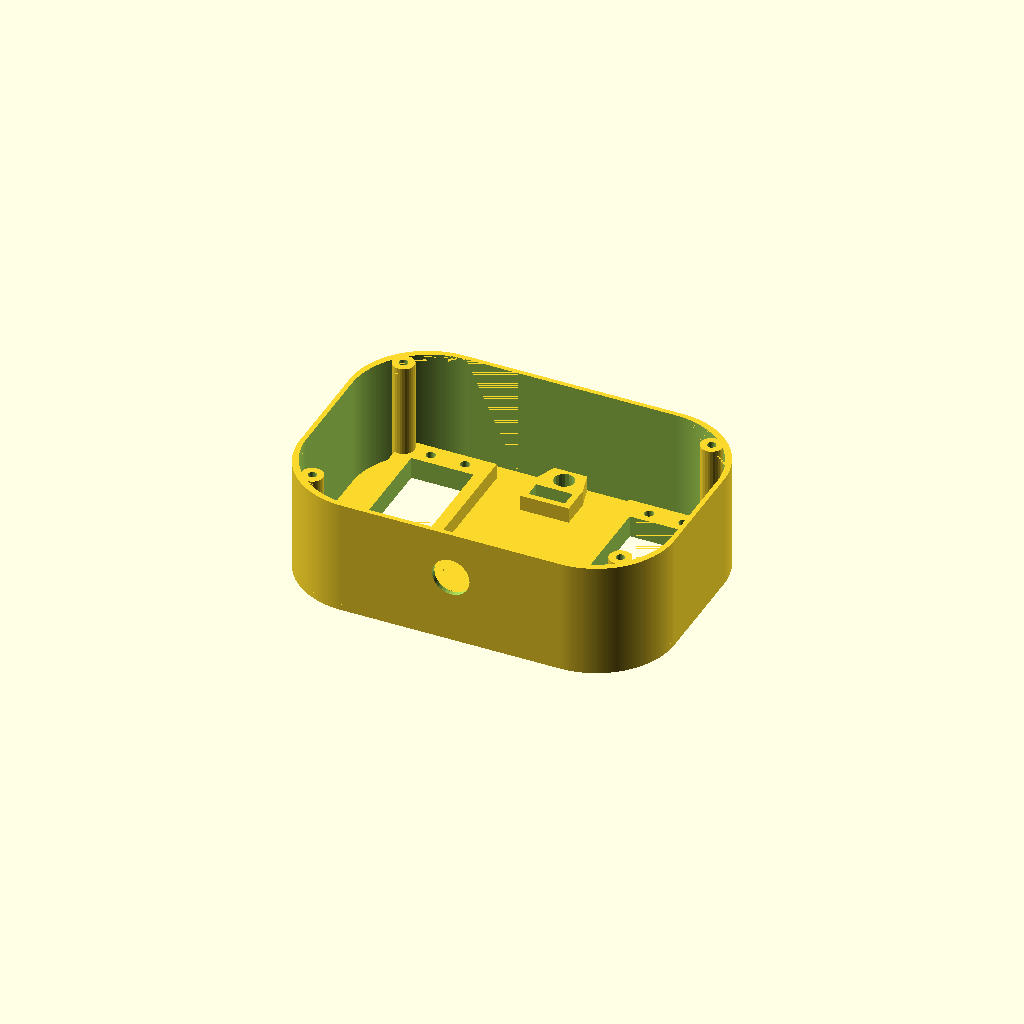
Cell 1 — every parameter at its default value.
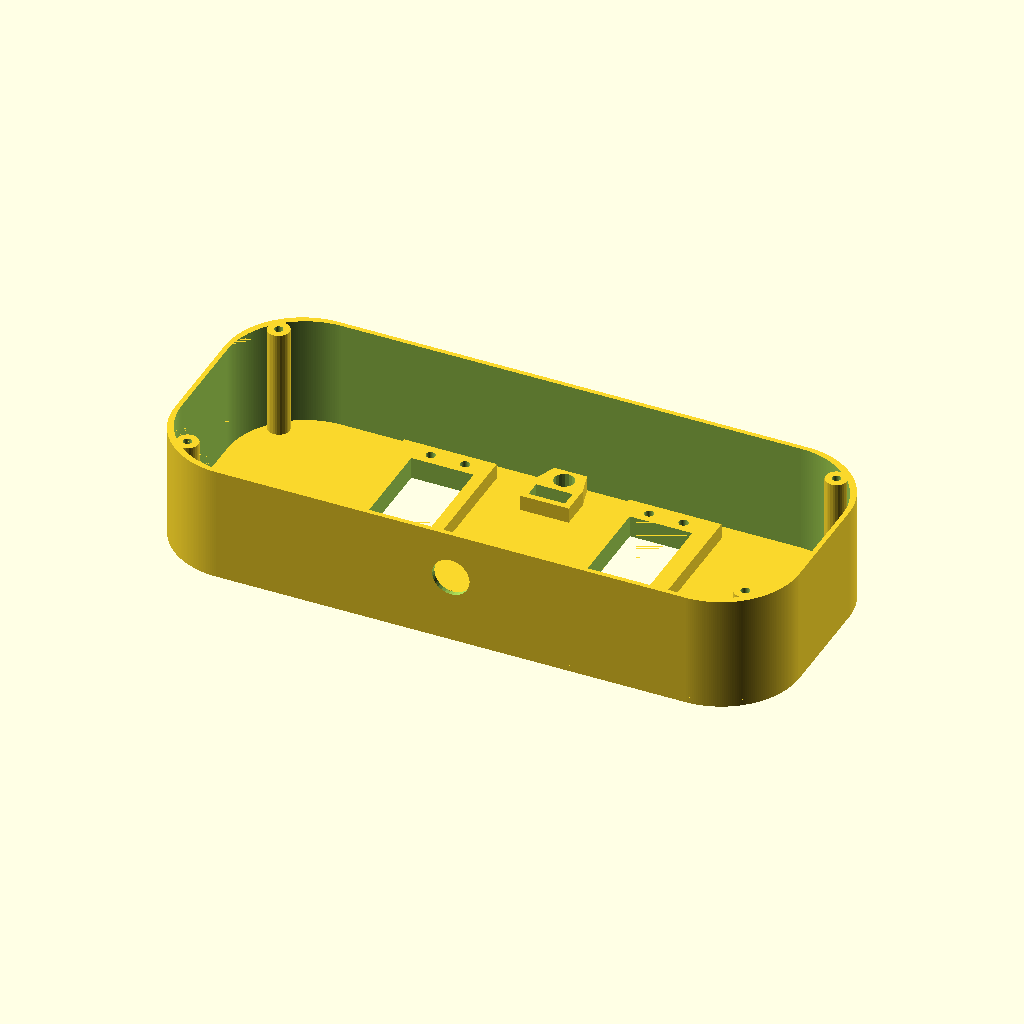
Cell 2 — global_width set to 200, the other parameters unchanged.
One fixed orthographic camera (rotation 55°, 0°, 25°; colour scheme Cornfield) for every cell.
Source of the model, ChipE.scad:
/* [Global options] */

// Part to print
part="base"; // [full:Preview Bot,left_foot:Left Foot,right_foot:Right Foot,base:Base section,middle:Middle section,top:Top Plate,head:Head,battery_holder:Battery Holder,arm:Arm,bracket2:Printable Bracket (leg)]
global_width=120; // [70:1:200]
global_depth=84; // [70:1:200]
// Global rounding radius
global_radius=25; // [0:.1:50]
print_standoffs=1; // [0:No,1:Yes]
// Use RobotGeek parts
rgstock=0; // [0:No,1:Yes]

/* [Base] */

base_height=37; // [35:0.5:80]
// Base thickness
base_thick=1.5; // [0.4:0.1:5]
// Put Open Source Hardware gear on base
osh_base=1; // [1:Yes,0:No]
// Toggle Switch hole on base
base_switch_hole=1; // [1:Yes,0:No]
// Buzzer hole on base
base_buzzer_hole=1; // [1:Yes,0:No]
// Horizontal Leg offset from center
leg_offset_h=30; // [0:1:80]
// Vertical Leg offset from edge
leg_offset_v=6; // [0:1:100]
leg_rotation_left=45;
leg_rotation_right=-45;

/* [Mid Section] */

// Battery holder/hole
mid_battery=1; // [1:Yes,0:No]
battery_type="18650"; // [stock:RobotGeek Stock,18650=4x 18650 size (18x65) rechargeables]
middle_height=27; // [20:1:80]
// Wall thickness on midsection
mid_thick=1.5; // [1:0.25:5]
// Arm holes (make global depth >= 84, middle_height >= 34)
mid_arms=0; // [1:Yes,0:No]


/* [Top Plate] */

// Top-plate thickness
plate_height=2; // [0.2:0.1:10]

/* [Head] */

head_height=46.5; // [20:0.5:80]
// Head thickness
head_thick=1.5; // [0.2:0.1:3]
head_vents=0; // [0:No,1:Yes]
// Head Hole Type (20x4 needs head height >= 60)
head_front="lcd20x2"; // [none:None,lcd20x2:Standard LCD (20x2),lcd20x4:Tall LCD (20x4),eyes10:Eyes (10mm dia),eyes20:Eyes (20mm dia)]
// IR
head_ir=1; // [1:Yes,0:No]

/* [Arm] */

// Connect arm directly to servo
arm_direct=0; // [0:No,1:Yes]
// Arm Thickness
arm_thick=5; // [3:.5:10]
// Arm Outline
armpath=[[[-28,-8],[10,-10],[30,-20],[50,-20],[50,-10],[30,-10],[30,10],[50,10],[50,20],[30,20],[10,10],[-28,8]],[[0,1,2,3,4,5,6,7,8,9,10,11]]]; // [draw_polygon:100x100]

/* [Foot] */

// Foot Thickness
foot_thick=5; // [5:0.5:30]
// Foot Outline
footpath=[[[-22.8,-37.11],[32.8,-37.11],[32.8,37.11],[-32.8,37.11],[-32.8,-27.11]],[[0,1,2,3,4]]]; // [draw_polygon:100x100]
// Label left/right foot
foot_stamp=0;

/* [Bracket] */

bracket_thick=1.575; // [1:0.125:5]
bracket_length=74; // [30:1:100]

/* [Hidden] */

if(part=="full"||part=="all"||part=="bot")
  bot();
else if(part=="full2") {
  stl_bot();
  *translate([27.5,-2.1,142.5]) armblock();
} else if(part=="bracket2") {
  rotate([90,0])
  bracket(bracket_thick);
} else if(part=="base") {
  base();
} else if(part=="middle") {
  middle();
  //%translate([0,0,middle_height]) top_plate();
} else if(part=="top") {
  //%translate([0,0,-middle_height-.01]) middle();
  //%translate([0,0,head_height+2.01]) mirror([0,0,1]) head();
  top_plate();
} else if(part=="head") {
  mirror([1,0]) head();
} else if(part=="foot"||part=="left_foot") {
  foot();
} else if(part=="right_foot") {
  foot(left=0);
} else if(part=="servo") {
  servo();
} else if(part=="shoe"||part=="left_shoe") {
  shoe();
} else if(part=="right_shoe") {
  mirror([1,0]) shoe();
} else if(part=="arm") {
  arm(arm_direct);
} else if(part=="battery_holder") {
  battery_holder();
}
module arm(direct=0) {
  translate([0,0,-arm_thick]) difference(){
    union(){
      translate([20,0]) linear_extrude(arm_thick,convexity=10) {
        polygon(points=armpath[0],paths=armpath[1]);
      }
      if(direct) {
      translate([0,0,arm_thick]) cylinder(d1=15,d2=15,h=5,$fn=50);
      translate([0,0,arm_thick+5]) cylinder(d1=15,d2=10,h=2,$fn=30);
      }
    }
    translate([0,0,-.01]) cylinder(d=3,h=30,$fn=30);
    if(direct)
      translate([0,0,7]) cylinder(d=6,h=30,$fn=30);
    else
      translate([0,0,3]) servo_blade(h=8);
  }
}
module servo_blade(h=2,sub=0) {
 linear_extrude(h+.01) {
       for(r=[0]) rotate([0,0,r]) {
         
    circle(d=13,$fn=40);
    translate([17,0]) circle(d=6,$fn=20);
    *translate([-17,0]) circle(d=6,$fn=20);
    polygon([[0,-5.5],[17,-3],[17,3],[0,5.5]]);
    }
  }
  if(sub!=0) {
    for(x=[7.5:3:16.5],r=[0:90:360]) rotate([0,0,r])
    translate([x,0,-10]) cylinder(d=2,h=20,$fn=20);
  }
}
module armblock() {
  cube([100,70,40]);
}
module bracket(thick=bracket_thick,servo=!rgstock) {
  //#translate([-23.75,-10.5]) import("Chip-E_-_RobotGeek_Biped/files/Bracket.stl");
  if(servo) {
    translate([0,0,-3]) difference(){
      cylinder(d1=10,d2=16,h=3,$fn=30);
      translate([0,0,-.01]) cylinder(d=5.8,h=3.02,$fn=20);
    }
  }
  difference(){
    translate([-23.2,-10.5,0.01]) cube([46.4,21,thick]);
    if(!servo) hornholes(thick);
    else servoholes(thick);
  }
  for(m=[0,1]) mirror([m,0]) {
    difference(){
      translate([-23.5-thick,-10.5,thick+.5]) union() {
        cube([thick,21,bracket_length-20.01+(servo?0:3.5)]);
        if(servo)
          translate([thick,10.5,bracket_length-21.5]) rotate([0,90]) {
            translate([0,0,-thick]) cylinder(d=21,h=thick,$fn=50);
            difference() {
              cylinder(d1=16,d2=10,h=3,$fn=30);
              translate([0,0,-.01]) cylinder(d=5.4,h=3.02,$fn=30);
            }
          }
          translate([thick+0.8,0,0.3]) rotate([0,90]) rotate([-90,0]) rotate_extrude(angle=90,$fn=50) translate([0.8,0]) square([thick,21]);
        *rotate([-90,0]) intersection() {
          translate([2.5,-.45]) linear_extrude(21,convexity=10) difference(){
            circle(d=5,$fn=30);circle(d=1,$fn=20);
          }
          translate([0,0]) cube([5,5,21]);
        }
      }
      translate([-23.6-thick,0,bracket_length-20]) rotate([0,90]) {
        if(!servo) hornholes(thick,1);
        else servoholes(thick);
        if(rgstock)
       for(y=[0:-8.25:-bracket_length+43])
        translate([15.2-y,-7.5]) {
          intersection(){
            cube([5,15,thick+1]);
            translate([-.25,4.5]) rotate([0,0,-45]) translate([-0,4,1]) cube([12,12,thick+3],center=true);
          }
          
        }
      }
    }
  }
    if(!servo) for(m=[0,1]) mirror([0,m])
      translate([-24,10.2,2.5]) rotate([0,90,0]) intersection() {
        linear_extrude(47.5,convexity=10) difference(){
          circle(d=5,$fn=20);circle(d=2,$fn=20);
        }
        translate([-.2,-.2]) cube([2.69,3,47.5]);
      }
}
module servo() {
  *%import("Servo13.stl");
  translate([rgstock?-2.5:0,0]) {
  if(rgstock) {
    translate([10,10,-5]) cylinder(d=6,h=38,$fn=20);
    translate([10,10,37]) difference() {
      translate([0,0,-38.5]) cylinder(d=12,d2=11.75,h=40.1,$fn=50);
      translate([0,0,-.01]) cylinder(d=6,h=2,$fn=30);
    }
  }
  cube([40,20,37]);
  *translate([10,10,-2]) cylinder(d=6,h=41,$fn=20);
  if(!rgstock) translate([-6.25,0,10]) difference() {
    cube([52.5,20,2.3]);
    for(x=[2,50.5],y=[4.5,15.5])
      translate([x,y,-.01]) cylinder(d=4.5,h=3,$fn=30);
  }
  if(rgstock) {
    difference() {
      mirror_zoffset(19.15) {
        difference() { union() {
            translate([40,-5,8.15]) cube([5,30,1.25]);
            mirror_yoffset(10) translate([40,-1,9.4]) cube([5,7,1.25]);
          }
          mirror_yoffset(10) translate([42.5,2.5,9.4]) { cylinder(d=4.5,h=2,$fn=6);
            translate([0,0,-5]) cylinder(d=2.1,h=10,$fn=30);
            translate([0,-2]) cube([2.51,4,3]);
          }
        }
        mirror_yoffset(10) 
        translate([0,-4.97,8.15]) difference() {
          union(){
            cube([40,5,1.25]);
            translate([0,0,1.25]) {
              cube([6,5,1.25]);
              translate([14.1,0])
                cube([11.85,5,1.25]);
              translate([34,0])
                cube([6.94,5,1.25]);
            }
          }
          for(x=[2.5,17.5,22.5,37.5])
            translate([x,2.5,1.25]) {
              rotate([0,0,90])
                cylinder(d=4.5,h=2,$fn=6);
              translate([-2,-2.51]) cube([4,2.5,3]);
              translate([0,0,-5]) cylinder(d=2.1,h=10,$fn=30);
            }
        }
      }
      mirror_yoffset(10) mirror_zoffset(20) mirror_xoffset(21) translate([-3,0,7]) rotate([0,0,-135]) cube(10);
    }
  }
  }
}
module mirror_xoffset(xoff)
{
  translate([xoff,0]) for(m=[0,1]) mirror([m,0]) translate([-xoff,0]) children();
}
module mirror_yoffset(yoff)
{
  translate([0,yoff]) for(m=[0,1]) mirror([0,m]) translate([0,-yoff]) children();
}
module mirror_zoffset(zoff)
{
  translate([0,0,zoff]) for(m=[0,1]) mirror([0,0,m]) translate([0,0,-zoff]) children();
}
module servoholes(thick) {
   cylinder(d=3,h=thick+1,$fn=20);
}
module hornholes(thick,square=0) {
  cylinder(d=10,h=thick+.5,$fn=20);
  for(r=[0:45:359])
    rotate([0,0,r]) translate([7.5,0]) cylinder(d=2,h=thick+.5,$fn=12);
  if(square)
    translate([-15,-5]) cube([15,10,thick+2]);
}

module foot(bot_offset=0,left=1) {
  //%translate([-121.11,-33.82]) import("Chip-E_-_RobotGeek_Biped/files/Foot_Left.stl");
  //import("Chip-E_-_RobotGeek_Biped/files/Foot_Left.stl");
  translate(bot_offset?[121.11,32]:[]) {
    translate([0,-2]) mirror([0,1]) mirror([left?0:1,0])
    {
      translate([-26,17,5.11]) rotate([90,0]) {
        if(part=="full")
          translate([0,foot_thick-5]) color("gray") servo();
        //else %servo();
      }
      if(!rgstock) foot_sidemod();
      }
    mirror([left?0:1,0])
    difference() {
      linear_extrude(foot_thick) polygon(points=footpath[0],paths=footpath[1]);
      if(foot_stamp) mirror([left?0:1,0])
        translate([0,-26,foot_thick-.8]) rotate([0,0,180]) linear_extrude(1) text(left?"left":"right",valign="center",halign="center");
      translate([32.8-7,-33.82+3.6,foot_thick-.6]) cylinder(d=7,h=2,$fn=30);
      translate([0,0,foot_thick-5]) if(rgstock) {
        translate([-29,-13.7,-.01]) cube([44.9,22.5,5.2]);
        for(x=[8.5,-6.5,-11.5,-26.5]) translate([x,-18,2.5]) rotate([-90,0]) cylinder(d=2,h=30,$fn=20);
      }
    }
    mirror([left?0:1,0])
    linear_extrude(foot_thick+1) difference() {
      polygon(points=footpath[0],paths=footpath[1]);
      offset(r=-3) polygon(points=footpath[0],paths=footpath[1]);
    }
  }
}
module foot_sidemod(both=0) {
  
  translate([-25.8,16.8,5.5]) rotate([90,0]) {
    translate([0,0,40.5]) {
      difference(){
        union(){
          translate([-1,-1,-1]) cube([21,21,3]);
          translate([10,10]) cylinder(d=5,h=3,$fn=40);
        }
        translate([10,10,-1.02]) cylinder(d=3,h=5.02,$fn=30);
      }
      *translate([10,10]) 
        cylinder(d=6,h=3,$fn=30);
    }
  translate([0,10]) for(m=both?[0,1]:[0]) mirror([0,m,0]) translate([-7,-5-10,8.2]) difference(){
    union(){
      cube([54,4.5,22]);
      translate([0,0,4.3]) cube([6.5,25,30]);
      translate([47,0,4.3]) cube([6.5,25,17.7]);
    }
    *translate([-.01,-.01,22]) cube([8,5,14.5]);
    translate([-.01,12,20]) cube([10,14,11.3]);
    translate([7,-.01,both?8:3]) cube([39,28,16]);
    /*
    rotate([0,0,45]) translate([-1,-8,-2]) cube([5.3,30,40]);
    translate([-1,-8,-2]) cube([5.3,13,40]);
    translate([48,0]) rotate([0,0,-45]) translate([-1,-8,-2]) cube([5.3,30,40]);
    translate([50,0]) translate([-1,-8,-2]) cube([5.3,13,40]);
    */
    for(x=[3,51],y=[9.5,20.5])
      translate([x,y,0]) cylinder(d=3,h=40,$fn=20);
    for(x=[9.6,24.5,29.5,44.5])
      translate([x,2.5,-.01]) cylinder(d=2.5,h=30,$fn=20);
  }
}
}
module base() {
//  base_heigt=37;
  //%translate([-77.58,-32.94,-78.48]) import("Chip-E_-_RobotGeek_Biped/files/Base.stl");
  intersection()
  {
    translate([global_width*-.5,global_depth*-.5,.01]) 
        cube2([global_width,global_depth,base_height-.01],global_radius);
    union(){

  difference() {
    color(part=="full"?"green":false) union() {
    translate([global_width*-.5,global_depth*-.5]) difference() {
      cube2([global_width,global_depth,base_height],global_radius);
      translate([base_thick,base_thick,-.01]) cube2([global_width-base_thick*2,global_depth-base_thick*2,base_height+.02],global_radius);
    }
    }
    // buzzer hole
    if(base_buzzer_hole)
      translate([0,global_depth*-.5-.01,22]) rotate([-90,0]) cylinder(d=12,h=3,$fn=30);
    if(osh_base)
      translate([0,global_depth*.5-.5,base_height/2]) rotate([90,0]) scale(0.4) mirror([0,0,1]) osh_badge();
  }
  *%mirror_xoffset(0) translate([-10-leg_offset_h/2,-13]) rotate([0,0,90]) servo();
  difference() {
    color(part=="full"?"green":false) union() {
      translate([global_width*-.5,global_depth*-.5]) cube2([global_width,global_depth,2],global_radius);
      // center block
      translate([0,(global_depth-70)/2]) translate([-8.375,16.4]) linear_extrude(7) polygon([[0,0],[15.6,0],[15.6,9.7],[13.6,17],[3.1,17],[0,9.2]]);
    for(m=[0,1]) mirror([m,0]) {
        translate([-35.8-leg_offset_h/2,-14-leg_offset_v]) cube([29.6,55,7]);
        if(print_standoffs)
        for(ym=[0,1]) mirror([0,ym]) translate([global_width*-.5+5,global_depth*-.5+5]) offset_global_radius() { 
          cylinder(d=7,h=37,$fn=30);
          translate([-3.5,-3.5]) cube([3.5,3.5,37]);
        }
      }
    }
    mirror_xoffset(0)
    translate([-30-leg_offset_h/2,-7.5-leg_offset_v,-.01]) {
      cube([20,40.8,7.02]);
      translate([0,-6]) for(y=[3,50.5],x=[4.5,15.5])
translate([x,y,-.01]) cylinder(d=3,h=9,$fn=30);
      if(rgstock) // RG servo holes
      for(x=[-2.5,22.3],y=[3,38])
      translate([x,y,-.01]) cylinder(d=2,h=9,$fn=20);
    }
    translate([0,(global_depth-70)/2]) {
      // Wire hole
      translate([-6.5,18.3,-.01]) cube([11.7,5.25,8]);
      // Switch hole
      if(base_switch_hole)
      translate([0,28.8,-.01]) cylinder(d=6.5,h=8,$fn=20);
      mirror_xoffset()
      {
        translate([0,(global_depth-70)/-2]) for(ym=[0,1]) mirror([0,ym]) translate([global_width*-.5+5,global_depth*-.5+5,-.01]) { 
            offset_global_radius()
            cylinder(d=2.8,h=38,$fn=30);
          }
      }
    }
  }
    *if(base_buzzer_hole)
      color("black") translate([0,global_depth*-.5-1.01,22]) rotate([-90,0]) cylinder(d=11.5,h=3,$fn=30);
  }
  }
}

module middle() {
  //%translate([-77.58,-32.94,-128.98+13.5]) import("Chip-E_-_RobotGeek_Biped/files/Midsection.stl");
  difference() {
    union() {
      difference() {
        translate([global_width*-.5,global_depth*-.5]) cube2([global_width,global_depth,middle_height],r=global_radius);
        translate([global_width*-.5+mid_thick,global_depth*-.5+mid_thick,2]) cube2([global_width-mid_thick*2,global_depth-mid_thick*2,middle_height],r=(global_radius>0)?global_radius-1:0);
        translate([(leg_offset_h-10)/2,leg_offset_v-10]) {
          translate([15,-13,-.01]) cube([20,20,3]);
          translate([-35.2,-13,-.01]) cube([20,40.2,3]);
          translate([-47.8,7.3,-.01]) cube([14,11.65,3]);
          translate([-20,13.2,-.01]) cube([24.1,11.65,3]);
        }
        
        mirror_xoffset(0) mirror_yoffset(0) translate([global_width*-.5+5,global_depth*-.5+5,-.01]) offset_global_radius() cylinder(d=3,h=30,$fn=20);
      }
      if(print_standoffs)
        for(my=[0,1],mx=[0,1]) mirror([mx,0]) mirror([0,my]) translate([global_width*-.5+mid_thick+4,global_depth*-.5+12]) offset_global_radius() {
        translate([-0.5,0]) cylinder(d=6,h=middle_height,$fn=20);
        translate([-(global_radius>5?global_radius/2:0)-1,-3]) cube([global_radius>5?global_radius/2:0,6,middle_height]);
      }
      if(mid_battery)
      {
        if(battery_type=="18650") {
          translate([30,global_depth*-.5+mid_thick+0.5,4]) rotate([0,0,90]) battery_holder(4);
        }
        translate([28.419-(global_radius>5?global_radius/2:0),global_depth/2-27]) {
          difference(){
            union() {
              linear_extrude(8) polygon([[10.5,3.5],[12.4,8],[12.4,27],[0,27],[0,7.9],[1.7,3.5]]);
              translate([1.7,0]) cube([9,3.5,12.2]);
            }
            translate([-.01,9.4,3.52]) cube([13,4.1,3.2]);
            translate([6.2,-.01,14.5]) rotate([-90,0]) cylinder(d=9,h=5,$fn=30);
          }
        }
      }
      if(mid_arms) {
        mirror_xoffset(0) {
         *%translate([global_width*-.5-6.5,-17.5-(rgstock?0:2.5),middle_height/2-8.8]) rotate([0,90]) rotate([0,0,90]) servo();
          translate([global_width*-.5-5.5,-28,0]) cube2([7,56,middle_height],r=global_radius>2?2:global_radius);
        }
      }
    }
    if(mid_arms) {
      mirror_xoffset(0) translate([global_width*-.5-.01,-20.25,middle_height/2-9]) {
        translate([-6,0]) cube([mid_thick+6.02,40.5,20.5]);
        translate([-7,-.4,20]) rotate([0,90,0]) {
        translate([0,-6]) for(y=[3,50.5],x=[4.5,15.5])
          translate([x,y,-.01]) cylinder(d=2.8,h=9,$fn=30);
        if(rgstock) // RG servo holes
          for(x=[-2.5,22.3],y=[3,38])
            translate([x,y,-.01]) cylinder(d=2,h=9,$fn=20);
        }
      }
    }
    if(mid_battery)
    translate([34.619-(global_radius>5?global_radius/2:0),global_depth/2-3,14.5]) rotate([-90,0]) cylinder(d=12.5,h=5,$fn=30);
    // Standoff holes
    mirror_xoffset(0) mirror_yoffset(0) translate([global_width*-.5+5,global_depth*-.5+12,-.01]) offset_global_radius() cylinder(d=3,h=middle_height+.02,$fn=20);
  }
}
module battery_holder()
{
  bht=8;
  if(battery_type=="18650")
  {
    difference() {
      cube([20*4,69,bht]);
      for(x=[10:18.2:70])
        translate([(x>40?5:0)+x,2,bht+3]) rotate([-90,0]) cylinder(d=18,h=65,$fn=40);
    }
  }
}

module offset_global_radius()
{
  rotate([0,0,45]) translate([global_radius>5?(global_radius)/2.5-2:0,0]) rotate([0,0,-45])
  children();
}

module head_shape()
{
  headshape=[[global_width*-.5,0],[global_width*.5,0],[global_width*.5,head_height],[global_width*-.5+8.7,head_height],[global_width*-.5,head_height-8.7]];
  difference() {
    if(global_radius>0) {
        minkowski() {
            translate([0,global_depth*.5-global_radius]) rotate([90,0]) linear_extrude(global_depth-global_radius*2) polygon([for(point=headshape) [point[0]+(point[0]<0?global_radius:-global_radius),point[1]]]);
            cylinder(r=global_radius,$fn=global_radius*5);
          }
        } else {
          translate([0,global_depth*.5]) rotate([90,0]) linear_extrude(global_depth) polygon(headshape);
        }
        if(global_radius>0) {
          minkowski() {
            translate([0,global_depth*.5-head_thick-global_radius]) rotate([90,0]) linear_extrude(global_depth-head_thick*2-global_radius*2) offset(head_thick*-1) polygon([for(point=headshape) [point[0]+(point[0]<0?global_radius:-global_radius),point[1]]]);
              cylinder(r=global_radius,$fn=global_radius*5);
          }
        } else {
            translate([0,global_depth*.5-head_thick]) rotate([90,0]) linear_extrude(global_depth-head_thick*2) offset(head_thick*-1) polygon(headshape);
        }
        translate([global_width*-.5+head_thick,global_depth*-.5+head_thick,-1]) cube2([global_width-head_thick*2,global_depth-head_thick*2,6],global_radius);
        }
}

module head()
{
  difference() {
    union() {
      
      color(part=="full"?"red":false) translate([0,0,head_height]) mirror([0,0,1]) {
        //%translate([-42.22,35,46.5]) rotate([0,180,180]) import("Chip-E_-_RobotGeek_Biped/files/Head.stl");
        head_shape();
      }
      translate([50-(global_width/2),0]) {
        if(head_ir)
          for(x=[-38,-18],y=[-7.5,22.5]) translate([x,y,1]) cylinder(d=6,h=4.5,$fn=20);
      }
      if(head_front=="lcd20x2"||head_front=="lcd20x4")
      {
        translate([global_width*-.5+9.35,global_depth*-.5+head_thick,1]) cube([4.5,4-head_thick,24.5]);
      }
    }
    for(xm=[0,1],ym=[0,1]) mirror([xm,0]) mirror([0,ym]) offset_global_radius()
        translate([global_width*-.5+(xm?5:12),global_depth*-.5+(!xm&&!ym?10:5),-2]) cylinder(d=3,h=head_height,$fn=20);

    *for(y=[global_depth*-.5+10,global_depth/2-5]) translate([-38,y,-2]) cylinder(d=3,h=4,$fn=20);
    if(head_ir) {
      translate([50-(global_width/2),0]) for(x=[-38,-18],y=[-7.5,22.5]) translate([x,y,-.01]) cylinder(d=3,h=10,$fn=20);
        translate([global_width/-2+16,11.5,-2]) linear_extrude(4) chamfer_square(12.2,12);
    }
      translate([global_width*-.5-.01,25,28.5]) mirror([0,1]) rotate([0,180]) rotate([0,0,90]) rotate([-90,0,0]) linear_extrude(3) chamfer_square(15,10);
      if(head_vents) {
        for(x=[global_width*-.5+10:10:global_width/2],y=[6,36]) translate([x,global_depth/2+.01,y]) rotate([90,0]) cylinder(d=3,h=4,$fn=20);
        for(x=[-35,-5,25]) translate([x,global_depth/2-3,21.5]) cube([10,5,3.5]);
        }
      if(head_front!="none")
      translate([-36,global_depth*-.5+3,12]) rotate([90,0]) {
      linear_extrude(5) {
        
        if(head_front=="eyes10"||head_front=="eyes20")
        {
          for(x=[20,-20])
          translate([36+x,head_height/2-12]) circle(d=head_front=="eyes10"?10:20,h=5,$fn=50);
        } else {
          square([72,24.5*(head_front=="lcd20x4"?2:1)]);
        }
        }
        if(head_front=="lcd20x2"||head_front=="lcd20x4")
          translate([2.9,4.5,2.6]) cylinder(d=20,h=3,$fn=50);
      }
  }   
  if(head_front=="lcd20x2"||head_front=="lcd20x4")
  {
    translate([-36,global_depth*-.5,12.3]) lcd();
  }
}
module chamfer_square(w,h,chamfer=1.5)
{
  polygon([[chamfer,0],[w-chamfer,0],[w,chamfer],[w,h-chamfer],[w-chamfer,h],[chamfer,h],[0,h-chamfer],[0,chamfer]]);
}

module top_plate()
{
  //%translate([-77.58,-32.94,-142.48]) import("Chip-E_-_RobotGeek_Biped/files/Top_Plate.stl");
  difference() {
    union() {
      translate([global_width*-.5,global_depth*-.5]) cube2([global_width,global_depth,plate_height],global_radius);
      // Standoffs
      if(print_standoffs)
      for(xm=[0,1],ym=[0,1]) mirror([xm,0]) mirror([0,ym]) offset_global_radius()
        translate([global_width*-.5+(xm?5:12),global_depth*-.5+(!xm&&!ym?10:5)]) {
          cylinder(d=7,h=head_height,$fn=30);
          cylinder(d1=8,d2=6,h=4,$fn=30);
        }
    }
    
    mirror_xoffset(0) mirror_yoffset(0) offset_global_radius() translate([global_width*-.5+5,global_depth*-.5+12,-.01]) cylinder(d=3,h=30,$fn=20);
    translate([0,0,-.01]) for(pos=[[-15.7,-19.25],[-14.5,29],[36.6,-14.25],[36.6,13.8]]) translate(pos) cylinder(d=3.3,h=3,$fn=26);
      translate([mid_arms?-5:-42.4,-5.8,-.01]) cube([11.65,17.3,plate_height+1]);
    // Standoff holes
      for(xm=[0,1],ym=[0,1]) mirror([xm,0]) mirror([0,ym]) offset_global_radius()
        translate([global_width*-.5+(xm?5:12),global_depth*-.5+(!xm&&!ym?10:5),-.01]) cylinder(d=2.8,h=head_height+2,$fn=20);

  }
}

module lcd() {
  if(part=="full")
  translate([0,-2]) {
    color("black")
      cube([72,4,head_front=="lcd20x2"?24:40]);
    color("cyan")
      translate([4,-.01,4]) cube([64,1,head_front=="lcd20x2"?16:32]);
  }
  
}

module cube2(dims,r=0)
{
  linear_extrude(dims[2]) {
    translate([r,0]) square([dims[0]-r*2,dims[1]]);
    translate([0,r]) square([dims[0],dims[1]-r*2]);
    for(x=[r,dims[0]-r],y=[r,dims[1]-r])
      translate([x,y]) circle(r=r,$fn=r*10);
  }
}
module shoe(bot_offset=0) {
  *%translate([35,0]) mirror([1,0])
  *servo();
  translate(bot_offset?[166,35]:[])
    translate([-26,17,5.1]) rotate([bot_offset?90:0,0])
  //translate([rgstock?-7.5:-10,rgstock?19.5:20,3]) rotate([0,0,180])
  {
    *%import("Chip-E_-_RobotGeek_Biped/files/Shoe_Left.stl");
    difference() {
      union(){
        translate([-22,15]) scale([1,0.92,1]) cylinder(d=50,h=32.5,$fn=50);
        translate([-5,0,0]) cube([8,15,32.5]);
      }
      translate([rgstock?-50:-45,rgstock?-5:-10,rgstock?5:6.5]) cube([50,30,rgstock?22.5:30]);
      translate([-50,-10,-1]) cube([45,30,50]);
      translate([-50,19,-1]) cube([5,20,40]);
      translate([-6,-5,-1]) cube([5,5,40]);
      if(rgstock) {
        translate([-5,20]) mirror([1,0]) for(x=[2.5,17.5,22.5,37.5])
          translate([x,2.5,1.25]) {
            translate([0,0,-5]) cylinder(d=2.1,h=40,$fn=30);
          }
        for(y=[2.5,17.5]) translate([-2.5,y,-5]) cylinder(d=2.1,h=40,$fn=30);
      } else {
        for(y=[4.5,15.5])
        translate([-0.5,y,-1]) cylinder(d=2.8,h=20,$fn=20);
      }
    }
  }
}

module bot() {
  translate([77.58,0]) {
    translate([-160-leg_offset_h/2,-26.94-leg_offset_v]) translate([140,35]) rotate([0,0,leg_rotation_right]) translate([-140,-35]) {
      
      foot(1,left=0);
      translate([0,0,foot_thick-5]) color("teal")
      translate([0,35.75]) translate([124,0]) mirror([1,0]) translate([-118,0]) mirror([0,1]) translate([0,-35.75]) shoe(1);
    }
    translate([-82.58+leg_offset_h/2,-26.94-leg_offset_v]) translate([100,35]) rotate([0,0,leg_rotation_left]) translate([-100,-35]) {
      foot(1);
      translate([0,0,foot_thick-5]) color("teal")
      translate([0,35.75]) mirror([0,1]) translate([0,-35.75]) shoe(1);
    }
  //import("Chip-E_-_RobotGeek_Biped/files/Foot_Right.stl");
  //import("Chip-E_-_RobotGeek_Biped/files/Base.stl");
  base_bottom=bracket_length+(foot_thick-10);
  translate([0,0,base_bottom]) base();
  translate([0,0,base_bottom+base_height]) {
    color("blue")
      middle();
    if(mid_arms)
    mirror_xoffset(0) translate([global_width*-.5-12,-10,middle_height/2+2]) rotate([90,0]) rotate([0,90]) rotate([0,0,-90]) translate([0,0,arm_direct?0:5]) arm();
  }
  translate([0,0,base_bottom+base_height+middle_height]) top_plate();
  translate([0,0,base_bottom+base_height+middle_height+plate_height+head_height+.01]) mirror([0,0,1]) head();
    
  translate([-20-leg_offset_h/2,8-leg_offset_v,base_bottom]) rotate([180,0,90]) {
    if(rgstock) {
      legs();
    } else {
      color("purple")
      legs();
    }
  }
  }
}
module legs() {
    rotate([0,0,-leg_rotation_right]) bracket();
    translate([0,40+leg_offset_h,0]) rotate([0,0,-leg_rotation_left]) bracket();
}

module stl_bot(head_offset) {
  translate([0,-5,6]) {
  import("Chip-E_-_RobotGeek_Biped/files/Foot_Left.stl");
  translate([15,15]) rotate([0,0,180]) rotate([90,0])
  import("Chip-E_-_RobotGeek_Biped/files/Shoe_Left.stl");
    import("Chip-E_-_RobotGeek_Biped/files/Foot_Right.stl");
  translate([139,15]) rotate([0,0,180]) rotate([90,0])
    import("Chip-E_-_RobotGeek_Biped/files/Shoe_Right.stl");
  }
    import("Chip-E_-_RobotGeek_Biped/files/Base.stl");
    import("Chip-E_-_RobotGeek_Biped/files/Midsection.stl");
    translate([0,0,head_offset?40:0]) {
    import("Chip-E_-_RobotGeek_Biped/files/Top_Plate.stl");
    translate([26.2,33,144.5]) translate([9,35,46.5]) rotate([0,180,180]) import("Chip-E_-_RobotGeek_Biped/files/Head.stl");
    }
  translate([52,26,76]) rotate([180,0,90]) {
    bracket();
    translate([0,50,0]) bracket();
  }
}

module osh_badge(text=0,dmain=30,dinner=12,h=8) {
  difference(){
    osh_teeth(dmain=dmain);
    translate([0,0,-.01]) cylinder(d=dmain,h=h+.02,$fn=50);
  }
  difference(){
    union(){
    cylinder(d=dmain,h=h,$fn=50);
    }
    translate([0,0,-.01]) {
      cylinder(d=dinner,h=h+.02,$fn=40);
    rotate([0,0,-90]) translate([dmain*.5+1,-6,0]) linear_extrude(h+.02) mirror([1,0]) polygon([[0,12],[12,8],[12,4],[0,0]]);
    }
    if(text)
      osh_text();
  }
}

module osh_teeth(dmain=30,h=8)
{
  for(rot=[-225:45:45])
    rotate([0,0,rot+180])
    translate([dmain*.5-1,-4,0]) linear_extrude(h) polygon([[0,8],[8,6],[8,2],[0,0]]);
}
module osh_text()
{
  translate([0,0,h-.99]) linear_extrude(1) 
    for(i=[0:len(txt)])
    {
      ang=220-i*lang;
      translate([cos(ang)*9.5,sin(ang)*9.5])
      rotate([0,0,ang-90])
      text(txt[i],size=3,valign="baseline",halign="center",font="Courier");
    }
  }
 
Customizer parameters (derived from the source; name, type, default, range or options):
part: string, default "base", options "full", "left_foot", "right_foot", "base", "middle", "top", "head", "battery_holder", "arm", "bracket2"
global_width: number, default 120, range 70 to 200, step 1
global_depth: number, default 84, range 70 to 200, step 1
global_radius: number, default 25, range 0 to 50, step 0.1
print_standoffs: number, default 1, options 0, 1
rgstock: number, default 0, options 0, 1
base_height: number, default 37, range 35 to 80, step 0.5
base_thick: number, default 1.5, range 0.4 to 5, step 0.1
osh_base: number, default 1, options 1, 0
base_switch_hole: number, default 1, options 1, 0
base_buzzer_hole: number, default 1, options 1, 0
leg_offset_h: number, default 30, range 0 to 80, step 1
leg_offset_v: number, default 6, range 0 to 100, step 1
leg_rotation_left: number, default 45
leg_rotation_right: number, default -45
mid_battery: number, default 1, options 1, 0
battery_type: string, default "18650", options "stock", "18650=4x 18650 size (18x65) rechargeables"
middle_height: number, default 27, range 20 to 80, step 1
mid_thick: number, default 1.5, range 1 to 5, step 0.25
mid_arms: number, default 0, options 1, 0
plate_height: number, default 2, range 0.2 to 10, step 0.1
head_height: number, default 46.5, range 20 to 80, step 0.5
head_thick: number, default 1.5, range 0.2 to 3, step 0.1
head_vents: number, default 0, options 0, 1
head_front: string, default "lcd20x2", options "none", "lcd20x2", "lcd20x4", "eyes10", "eyes20"
head_ir: number, default 1, options 1, 0
arm_direct: number, default 0, options 0, 1
arm_thick: number, default 5, range 3 to 10, step 0.5
foot_thick: number, default 5, range 5 to 30, step 0.5
foot_stamp: number, default 0
bracket_thick: number, default 1.575, range 1 to 5, step 0.125
bracket_length: number, default 74, range 30 to 100, step 1
